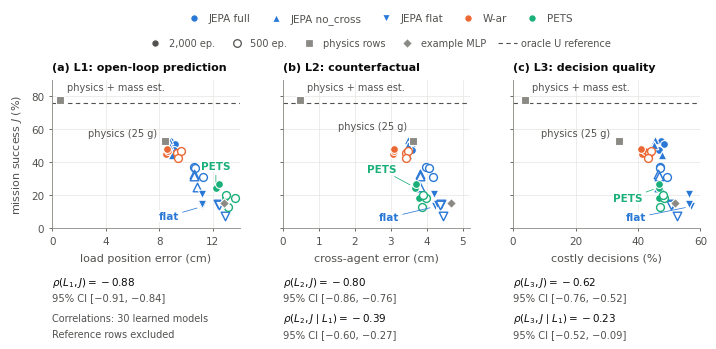

The matplotlib source for this figure: (Note: this script raises an exception after producing the figure.)
"""Fig. 5: closed-loop success J against layers 1-3, one point per model.

Numbers from uav_arena/README.md, "Results on test" and "Pre-registered analysis" (uav-arena 0fdb022), which
print data/uav_arena/results/primary_analysis.json. The 30 learned models: JEPA (slot 1, blue) with its variants
told apart by marker shape, W-ar and PETS. Data budget: filled = 2,000 episodes, open = 500. The physics rows
(grey squares) are labelled directly; the example MLP (grey diamond) is a learned model outside the 30. Each panel
gives the Spearman correlation across the 30 with its 95% interval, and layers 2 and 3 the partial correlation
given layer 1 (ANALYSIS.md, Sections 4 and 5).
"""
import sys

import matplotlib
matplotlib.use("Agg")
import matplotlib.pyplot as plt

plt.rcParams.update({"pdf.fonttype": 42, "ps.fonttype": 42, "font.family": "DejaVu Sans", "font.size": 7.5,
                     "axes.titlesize": 8, "axes.labelsize": 8, "xtick.labelsize": 7.5, "ytick.labelsize": 7.5,
                     "legend.fontsize": 7.5})

INK, INK_2, GRID, REF = "#0b0b0b", "#52514e", "#e6e5e1", "#8a8984"
JEPA, WAR, PETS = "#2a78d6", "#eb6834", "#1baf7a"   # categorical slots 1-3 (validated all-pairs)
ORACLE_J = 76.25

# (label, J %, L1 cm, L2 cm, L3 %)
references = [("physics + mass est.", 77.75, 0.57, 0.47, 3.7),
              ("physics (25 g)", 53.25, 8.42, 3.62, 33.8)]
mlp = (15.25, 12.81, 4.67, 51.9)
# Per seed (1, 2, 3): (J %, L1 cm, L2 cm, L3 %)
rows = {"full": {2000: [(52.75, 8.82, 3.51, 47.5), (51.25, 9.13, 3.58, 48.4), (47.25, 9.07, 3.59, 46.8)],
                 500: [(31.00, 11.26, 4.16, 49.2), (37.25, 10.60, 3.99, 47.2), (36.50, 10.67, 4.05, 47.1)]},
        "no_cross": {2000: [(53.50, 8.74, 3.47, 45.6), (44.50, 8.95, 3.49, 47.6), (50.25, 8.70, 3.48, 45.1)],
                     500: [(33.00, 10.59, 3.81, 46.4), (25.00, 10.83, 3.82, 46.7), (32.00, 10.60, 3.82, 46.9)]},
        "flat": {2000: [(20.75, 11.18, 4.20, 56.2), (13.25, 11.21, 4.24, 56.9), (14.50, 11.21, 4.29, 56.2)],
                 500: [(14.75, 12.37, 4.39, 51.0), (14.25, 12.47, 4.38, 50.7), (7.50, 12.93, 4.46, 52.5)]},
        "W-ar": {2000: [(45.25, 8.46, 3.05, 41.2), (46.75, 8.65, 3.09, 42.1), (48.25, 8.53, 3.08, 40.9)],
                 500: [(46.00, 9.35, 3.43, 43.6), (47.00, 9.62, 3.49, 44.3), (42.75, 9.40, 3.41, 43.3)]},
        "PETS": {2000: [(18.25, 12.93, 3.78, 46.7), (24.75, 12.22, 3.67, 46.6), (26.75, 12.44, 3.70, 46.6)],
                 500: [(13.00, 13.11, 3.88, 47.1), (18.50, 13.64, 3.99, 48.4), (20.00, 12.97, 3.89, 47.9)]}}
style = {"full": (JEPA, "o"), "no_cross": (JEPA, "^"), "flat": (JEPA, "v"), "W-ar": (WAR, "o"), "PETS": (PETS, "o")}
# Across the 30 learned models: Spearman correlation with J, and the partial correlation given L1 (estimate, 95%)
rho = [(-0.8803, -0.9112, -0.8377), (-0.7989, -0.8623, -0.7623), (-0.6151, -0.7636, -0.5176)]
given_l1 = [None, (-0.3904, -0.6023, -0.2739), (-0.2310, -0.5237, -0.0918)]
panels = [("Layer 1: open-loop prediction", "load position error (cm)", (0, 14), [0, 4, 8, 12]),
          ("Layer 2: cross-agent counterfactual", "cross-agent error (cm)", (0, 5.2), [0, 1, 2, 3, 4, 5]),
          ("Layer 3: decision quality", "costly decisions (%)", (0, 60), [0, 20, 40, 60])]
# Label offsets (dx, dy, ha) in points, per panel: the nominal physics label goes where no model sits
offsets = {"physics + mass est.": [(5, 7, "left")]*3,
           "physics (25 g)": [(-6, 3, "right"), (-4, 8, "right"), (-6, 3, "right")]}


def interval(estimate, low, high):
    return f"{estimate:.2f} [{low:.2f}, {high:.2f}]".replace("-", "−")



# Focused revision: retain all observations, axes, colors, markers and encodings.
fig, axes = plt.subplots(1, 3, figsize=(7.16, 3.45), sharey=True)
fig.subplots_adjust(left=0.080, right=0.985, bottom=0.35, top=0.78, wspace=0.23)
titles = ["(a) L1: open-loop prediction", "(b) L2: counterfactual", "(c) L3: decision quality"]
plot_observations = []
for k, (ax, (_, xlabel, xlim, xticks)) in enumerate(zip(axes, panels)):
    ax.axhline(ORACLE_J, color=INK_2, lw=0.8, ls=(0, (4, 3)), zorder=1)
    for name, j, *layers in references:
        ax.scatter(layers[k], j, s=28, marker="s", color=REF, edgecolor="white", linewidth=0.8, zorder=5)
        dx, dy, ha = offsets[name][k]
        ax.annotate(name, (layers[k], j), xytext=(dx, dy+2), textcoords="offset points", ha=ha, va="center",
                    color=INK_2, fontsize=7)
    ax.scatter(mlp[k+1], mlp[0], s=25, marker="D", color=REF, edgecolor="white", linewidth=0.8, zorder=5)
    for row, budgets in rows.items():
        colour, marker = style[row]
        for budget, filled in ((2000, True), (500, False)):
            for seed_index, (j, *layers) in enumerate(budgets[budget], start=1):
                ax.scatter(layers[k], j, s=32 if marker == "o" else 38, marker=marker, zorder=4,
                           linewidth=0.8 if filled else 1.0,
                           color=colour if filled else "white", edgecolor="white" if filled else colour)
                plot_observations.append(dict(panel=k+1,row=row,episodes=budget,seed=seed_index,
                                              x=layers[k],y=j))
    # Labels point to existing seed-2 / 2,000-episode observations. No points are
    # added at means and no observations are shifted or connected across seeds.
    if k < 3:
        for row, label, offset, ha in [
            ("PETS", "PETS", [(0, 15), (-24, 13), (-22, -8)][k], "center"),
            ("flat", "flat", [(-24, -7), (-26, -8), (-32, -8)][k], ["center", "right", "right"][k])]:
            j, *layers = rows[row][2000][1]
            colour, _ = style[row]
            ax.annotate(label, (layers[k],j), xytext=offset, textcoords="offset points", ha=ha, va="center",
                        color=colour, fontsize=7.5, fontweight="bold",
                        bbox=dict(facecolor="white",edgecolor="none",pad=0.5),
                        arrowprops=dict(arrowstyle="-",color=colour,lw=0.55,shrinkA=2,shrinkB=4),zorder=7)
    ax.set_title(titles[k], color=INK, loc="left", pad=7, fontweight="bold")
    ax.set_xlabel(xlabel, color=INK_2, labelpad=5)
    ax.set_xlim(*xlim)
    ax.set_xticks(xticks)
    ax.set_ylim(0,90)
    ax.set_yticks(range(0,91,20))
    ax.grid(True,color=GRID,lw=0.5)
    ax.set_axisbelow(True)
    for side in ("top","right"):
        ax.spines[side].set_visible(False)
    for side in ("left","bottom"):
        ax.spines[side].set_color(REF)
        ax.spines[side].set_linewidth(0.6)
    ax.tick_params(colors=INK_2,width=0.6,length=2.5)
    # Dedicated text below each panel prevents statistics from obscuring points.
    x0=ax.get_position().x0
    est,lo,hi=rho[k]
    fig.text(x0,0.185,rf"$\rho(L_{k+1},J)={est:.2f}$",color=INK,fontsize=7.5)
    fig.text(x0,0.140,f"95% CI [{lo:.2f}, {hi:.2f}]".replace("-","−"),color=INK_2,fontsize=7.2)
    if k:
        est,lo,hi=given_l1[k]
        fig.text(x0,0.080,rf"$\rho(L_{k+1},J\mid L_1)={est:.2f}$",color=INK,fontsize=7.5,
                 fontweight="bold" if k == 1 else "normal")
        fig.text(x0,0.035,f"95% CI [{lo:.2f}, {hi:.2f}]".replace("-","−"),color=INK_2,fontsize=7.2)
    else:
        fig.text(x0,0.080,"Correlations: 30 learned models",color=INK_2,fontsize=7)
        fig.text(x0,0.035,"Reference rows excluded",color=INK_2,fontsize=7)
axes[0].set_ylabel("mission success $J$ (%)",color=INK_2,labelpad=5)

def handle(marker,label,face,edge="white",size=5.5):
    return plt.Line2D([],[],ls="",marker=marker,ms=size,mfc=face,mec=edge,mew=0.9,label=label)

model_handles=[handle("o","JEPA full",JEPA),handle("^","JEPA no_cross",JEPA,size=6),
               handle("v","JEPA flat",JEPA,size=6),handle("o","W-ar",WAR),handle("o","PETS",PETS)]
fig.legend(handles=model_handles,loc="upper center",ncol=5,frameon=False,bbox_to_anchor=(0.535,1.0),
           handletextpad=0.4,columnspacing=1.4,labelcolor=INK_2)
encoding_handles=[handle("o","2,000 ep.",INK_2),handle("o","500 ep.","white",INK_2),
                  handle("s","physics rows",REF),handle("D","example MLP",REF,size=5),
                  plt.Line2D([],[],color=INK_2,lw=0.8,ls=(0,(4,3)),label="oracle U reference")]
fig.legend(handles=encoding_handles,loc="upper center",ncol=5,frameon=False,bbox_to_anchor=(0.535,0.925),
           handletextpad=0.4,columnspacing=1.25,labelcolor=INK_2,fontsize=7)
out=sys.argv[1]
fig.savefig(out+".pdf")
fig.savefig(out+".png",dpi=300)
print("wrote",out+".pdf",out+".png")
